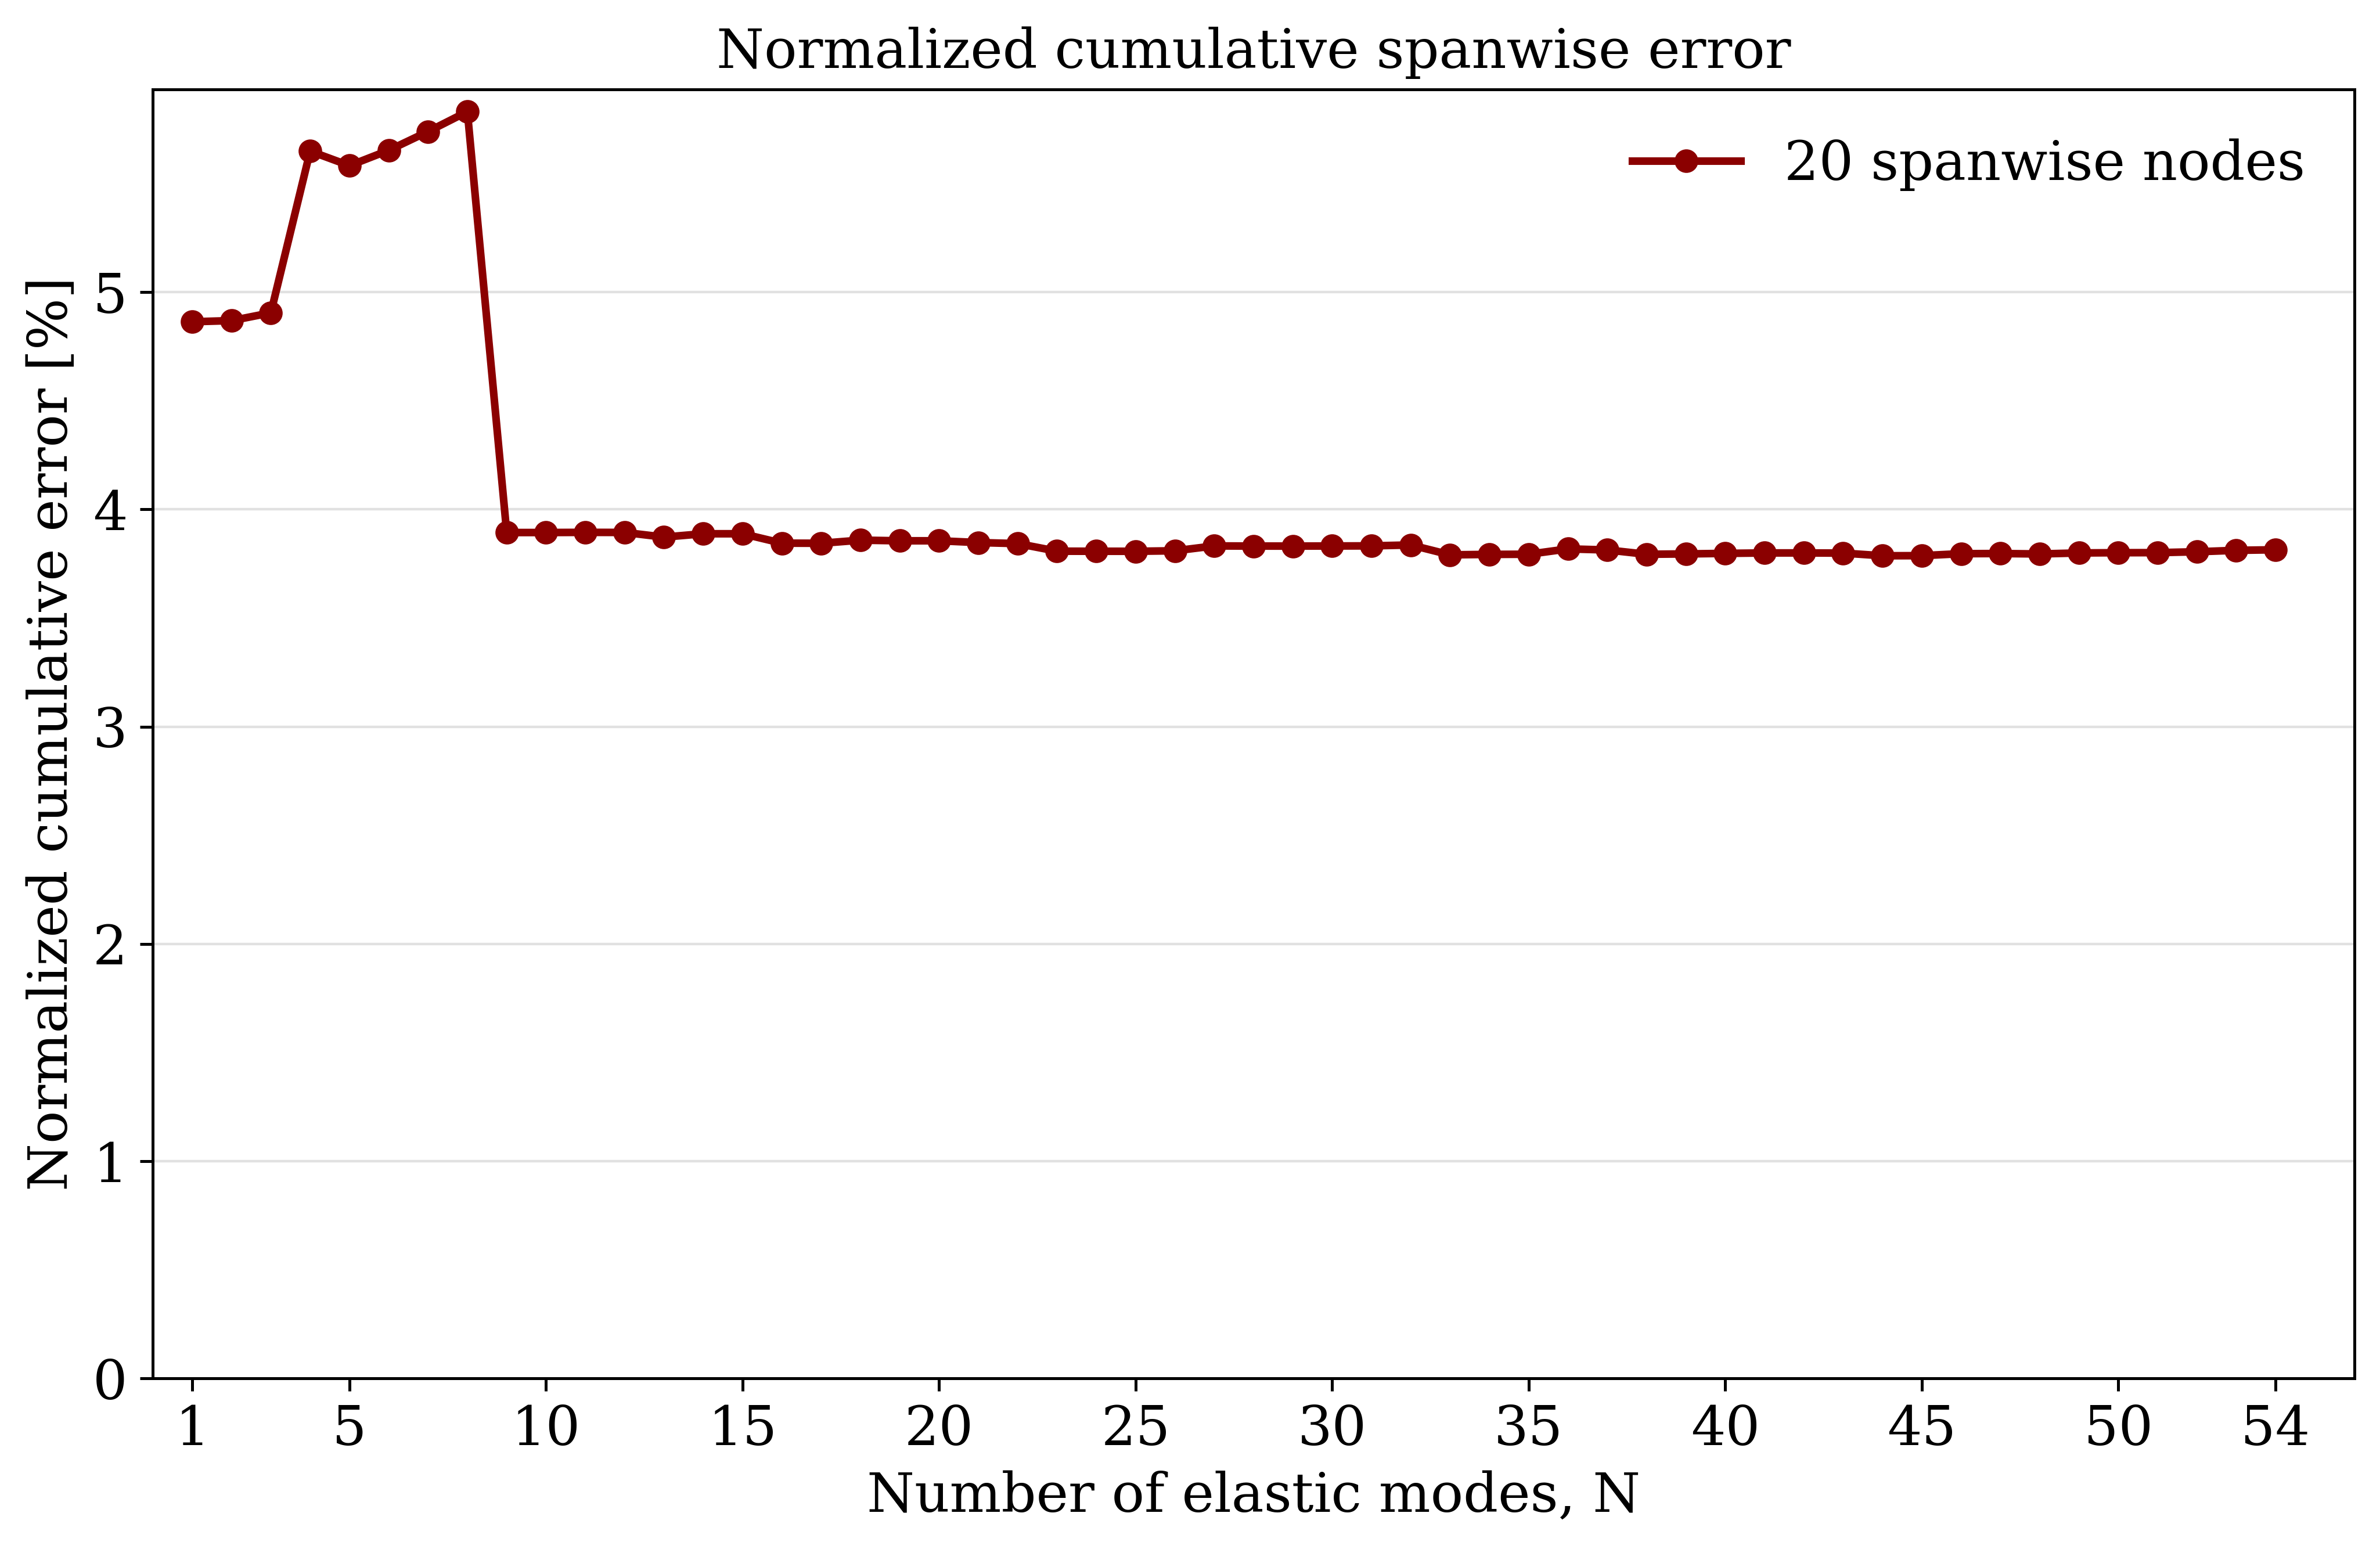

Values plotted in this chart, from the file beside it:
elastic_modes, spanwise_nodes, normalized_cumulative_error_percent, translation_reference_in, rotation_reference_rad
1, 20, 4.864, 13.78, 0.1354
2, 20, 4.869, 13.78, 0.1354
3, 20, 4.905, 13.78, 0.1354
4, 20, 5.649, 13.78, 0.1354
5, 20, 5.582, 13.78, 0.1354
6, 20, 5.653, 13.78, 0.1354
7, 20, 5.739, 13.78, 0.1354
8, 20, 5.831, 13.78, 0.1354
9, 20, 3.893, 13.78, 0.1354
10, 20, 3.893, 13.78, 0.1354
11, 20, 3.894, 13.78, 0.1354
12, 20, 3.894, 13.78, 0.1354
13, 20, 3.872, 13.78, 0.1354
14, 20, 3.888, 13.78, 0.1354
15, 20, 3.888, 13.78, 0.1354
16, 20, 3.844, 13.78, 0.1354
17, 20, 3.844, 13.78, 0.1354
18, 20, 3.858, 13.78, 0.1354
19, 20, 3.855, 13.78, 0.1354
20, 20, 3.855, 13.78, 0.1354
21, 20, 3.847, 13.78, 0.1354
22, 20, 3.843, 13.78, 0.1354
23, 20, 3.808, 13.78, 0.1354
24, 20, 3.807, 13.78, 0.1354
25, 20, 3.807, 13.78, 0.1354
26, 20, 3.809, 13.78, 0.1354
27, 20, 3.832, 13.78, 0.1354
28, 20, 3.831, 13.78, 0.1354
29, 20, 3.831, 13.78, 0.1354
30, 20, 3.831, 13.78, 0.1354
31, 20, 3.832, 13.78, 0.1354
32, 20, 3.836, 13.78, 0.1354
33, 20, 3.791, 13.78, 0.1354
34, 20, 3.793, 13.78, 0.1354
35, 20, 3.794, 13.78, 0.1354
36, 20, 3.818, 13.78, 0.1354
37, 20, 3.813, 13.78, 0.1354
38, 20, 3.793, 13.78, 0.1354
39, 20, 3.795, 13.78, 0.1354
40, 20, 3.797, 13.78, 0.1354
41, 20, 3.799, 13.78, 0.1354
42, 20, 3.8, 13.78, 0.1354
43, 20, 3.799, 13.78, 0.1354
44, 20, 3.786, 13.78, 0.1354
45, 20, 3.787, 13.78, 0.1354
46, 20, 3.796, 13.78, 0.1354
47, 20, 3.797, 13.78, 0.1354
48, 20, 3.795, 13.78, 0.1354
49, 20, 3.799, 13.78, 0.1354
50, 20, 3.801, 13.78, 0.1354
51, 20, 3.801, 13.78, 0.1354
52, 20, 3.805, 13.78, 0.1354
53, 20, 3.811, 13.78, 0.1354
54, 20, 3.814, 13.78, 0.1354
